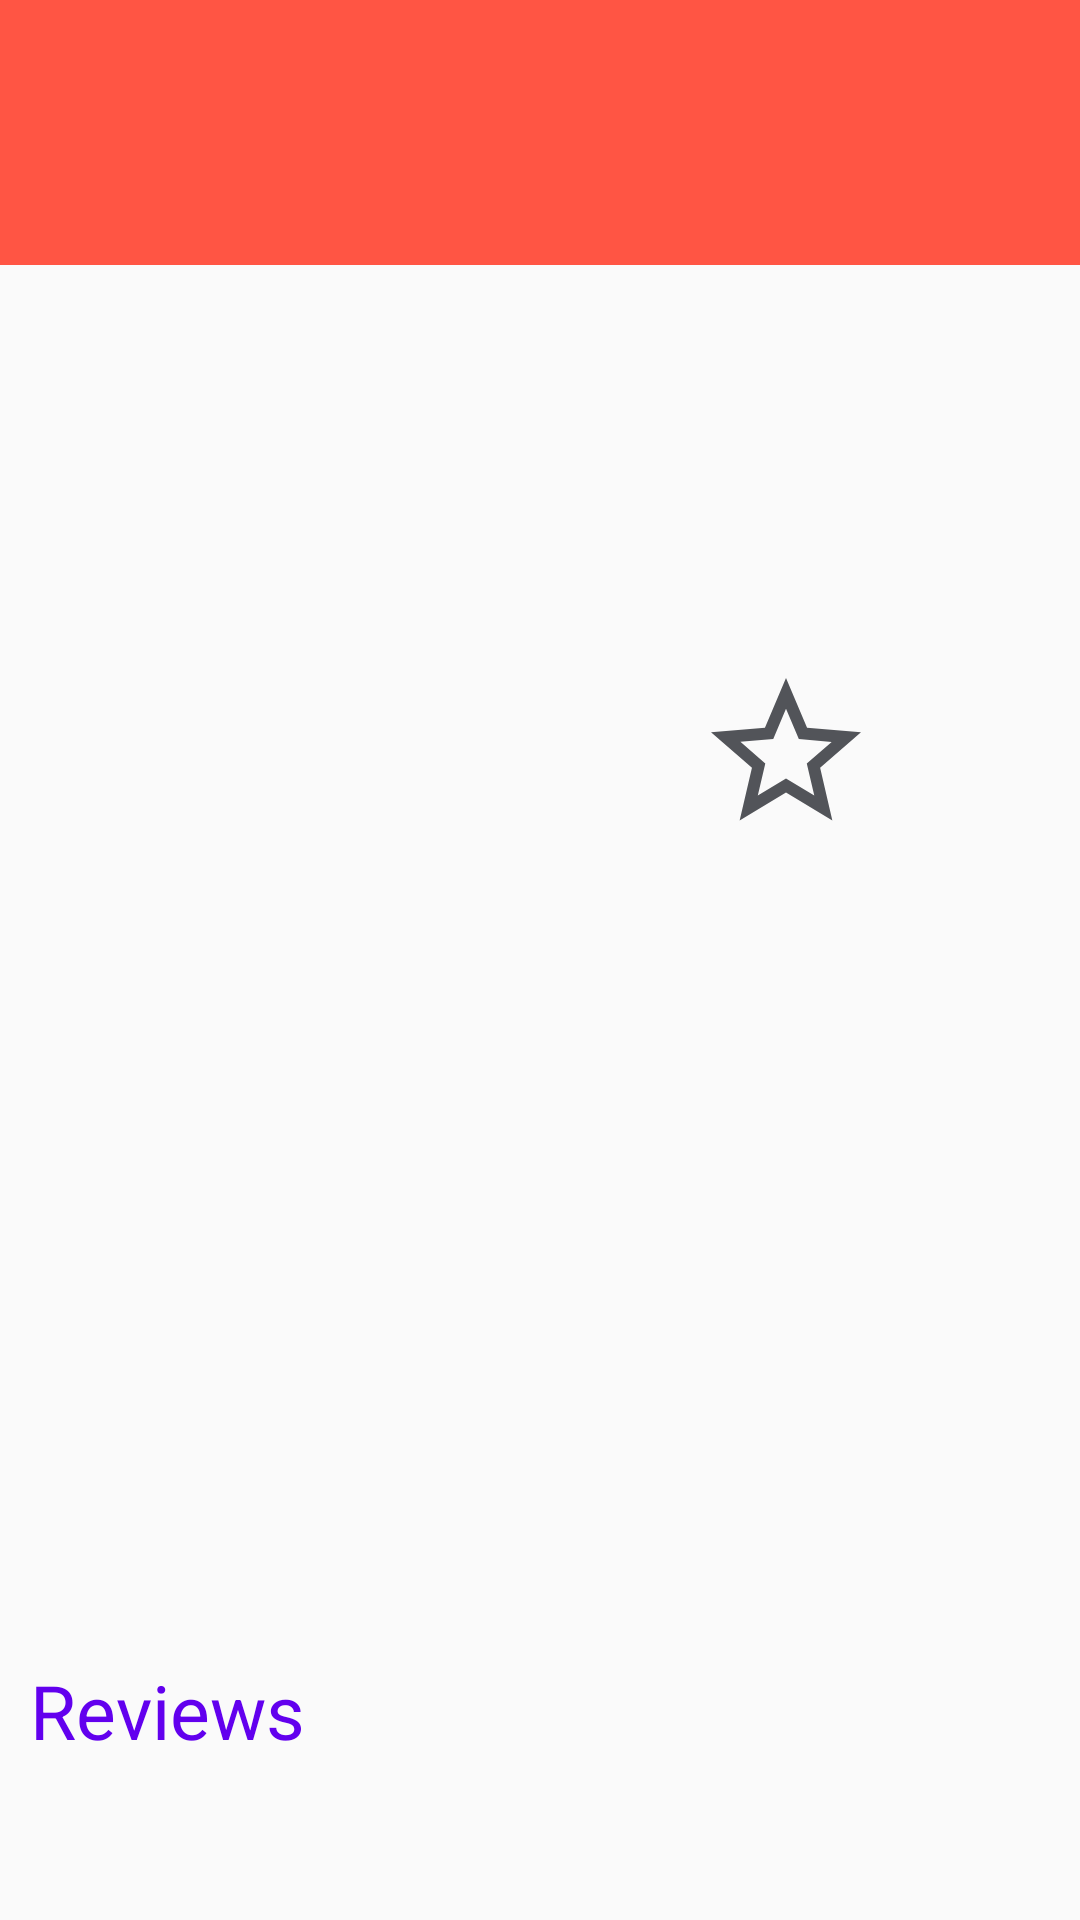

Produce the Android XML layout that renders to this screen, including the resource entries it uses.
<!-- AndroidManifest.xml: application theme AppTheme -->
<!-- res/layout/activity_details.xml -->
<?xml version="1.0" encoding="utf-8"?>
<ScrollView xmlns:android="http://schemas.android.com/apk/res/android"
    xmlns:app="http://schemas.android.com/apk/res-auto"
    xmlns:tools="http://schemas.android.com/tools"
    android:layout_width="match_parent"
    android:layout_height="wrap_content"
    android:fillViewport="true"
    tools:layout_editor_absoluteX="0dp"
    tools:layout_editor_absoluteY="0dp">

    <android.support.constraint.ConstraintLayout

        android:layout_width="match_parent"
        android:layout_height="wrap_content"
        tools:context="com.example.android.moviesapp.DetailsActivity">

        <TextView
            android:id="@+id/tv_movie_name"
            android:layout_width="match_parent"
            android:layout_height="wrap_content"
            android:background="#ff54"
            android:gravity="center_vertical"
            android:padding="20dp"
            android:textColor="@android:color/white"
            android:textSize="36sp"
            android:textStyle="bold"
            app:layout_constraintDimensionRatio="w,1:1"
            app:layout_constraintHorizontal_bias="0.0"
            app:layout_constraintLeft_toLeftOf="parent"
            app:layout_constraintRight_toRightOf="parent"
            app:layout_constraintTop_toTopOf="parent"
            tools:layout_constraintLeft_creator="1"
            tools:layout_constraintRight_creator="1"
            tools:text="TextView" />

        <ImageView
            android:id="@+id/iv_movie_poster"
            android:layout_width="200dp"
            android:layout_height="200dp"
            android:layout_marginEnd="8dp"
            android:layout_marginLeft="8dp"
            android:layout_marginRight="8dp"
            android:layout_marginStart="8dp"
            android:layout_marginTop="29dp"
            android:contentDescription="@string/content_des_movie_poster"
            app:layout_constraintHorizontal_bias="0.0"
            app:layout_constraintLeft_toLeftOf="parent"
            app:layout_constraintRight_toLeftOf="@+id/tv_movie_rate"
            app:layout_constraintTop_toBottomOf="@+id/tv_movie_name"
            tools:src="@mipmap/ic_launcher" />

        <TextView
            android:id="@+id/tv_movie_release_date"
            android:layout_width="wrap_content"
            android:layout_height="wrap_content"
            android:layout_marginLeft="24dp"
            android:layout_marginStart="24dp"
            android:layout_marginTop="8dp"
            android:textSize="25sp"
            app:layout_constraintHorizontal_bias="0.0"
            app:layout_constraintLeft_toRightOf="@+id/iv_movie_poster"
            app:layout_constraintRight_toRightOf="parent"
            app:layout_constraintTop_toTopOf="@+id/iv_movie_poster"
            tools:text="2015" />

        <TextView
            android:id="@+id/tv_movie_rate"
            android:layout_width="wrap_content"
            android:layout_height="wrap_content"
            android:layout_marginBottom="8dp"
            android:layout_marginEnd="75dp"
            android:layout_marginRight="75dp"
            android:layout_marginTop="24dp"
            android:textSize="25sp"
            app:layout_constraintBottom_toTopOf="@+id/tv_movie_overview"
            app:layout_constraintHorizontal_bias="0.0"
            app:layout_constraintLeft_toLeftOf="@+id/tv_movie_release_date"
            app:layout_constraintRight_toRightOf="parent"
            app:layout_constraintTop_toBottomOf="@+id/tv_movie_release_date"
            app:layout_constraintVertical_bias="0.0"
            tools:text="8.5/0" />

        <TextView
            android:id="@+id/tv_movie_overview"
            android:layout_width="0dp"
            android:layout_height="wrap_content"

            android:layout_margin="10dp"

            android:textSize="20sp"
            app:layout_constraintBottom_toTopOf="@+id/trailers_layout"
            app:layout_constraintHorizontal_bias="0.0"
            app:layout_constraintLeft_toLeftOf="parent"
            app:layout_constraintRight_toRightOf="parent"
            app:layout_constraintTop_toBottomOf="@+id/iv_movie_poster"
            app:layout_constraintVertical_bias="0.0"
            tools:layout_constraintLeft_creator="1"
            tools:layout_constraintRight_creator="1"
            tools:text="ggg" />

        <ImageView
            android:id="@+id/iv_favorite_icon"
            android:layout_width="60dp"
            android:layout_height="60dp"
            android:layout_marginEnd="8dp"
            android:layout_marginRight="8dp"
            android:layout_marginTop="38dp"
            android:contentDescription=""
            android:onClick="favoriteClick"
            android:src="@drawable/ic_star_border_black_24dp"
            app:layout_constraintBottom_toBottomOf="@+id/iv_movie_poster"
            app:layout_constraintHorizontal_bias="0.0"
            app:layout_constraintLeft_toLeftOf="@+id/tv_movie_rate"
            app:layout_constraintRight_toRightOf="parent"
            app:layout_constraintTop_toTopOf="@+id/tv_movie_rate"
            app:layout_constraintVertical_bias="0.0"
            tools:layout_constraintBottom_creator="1"
            tools:layout_constraintTop_creator="1" />

        <LinearLayout
            android:id="@+id/trailers_layout"
            android:layout_width="match_parent"
            android:layout_height="wrap_content"
            android:layout_margin="6dp"
            android:orientation="vertical"
            app:layout_constraintBottom_toTopOf="@+id/reviews_layout"
            app:layout_constraintHorizontal_bias="0.0"
            app:layout_constraintLeft_toLeftOf="parent"
            app:layout_constraintRight_toRightOf="parent"
            app:layout_constraintTop_toBottomOf="@+id/tv_movie_overview"
            app:layout_constraintVertical_bias="0.0"
            tools:layout_constraintLeft_creator="1"
            tools:layout_constraintRight_creator="1">


        </LinearLayout>

        <TextView
            android:id="@+id/tv_movie_review_title"
            android:layout_width="match_parent"
            android:layout_height="wrap_content"
            android:padding="10dp"
            android:text="@string/reviews"
            android:textColor="@color/colorPrimary"
            android:textSize="25sp"
            app:layout_constraintBottom_toTopOf="@id/reviews_layout"
            app:layout_constraintLeft_toLeftOf="parent"
            app:layout_constraintRight_toRightOf="parent"
            app:layout_constraintTop_toBottomOf="@+id/trailers_layout"
            tools:layout_editor_absoluteX="8dp"
            tools:layout_editor_absoluteY="81dp" />

        <LinearLayout
            android:id="@+id/reviews_layout"
            android:layout_width="0dp"
            android:layout_height="wrap_content"
            android:layout_margin="10dp"
            android:paddingLeft="10dp"
            android:paddingRight="10dp"
            android:orientation="vertical"
            app:layout_constraintBottom_toBottomOf="parent"
            app:layout_constraintHorizontal_bias="0.0"
            app:layout_constraintLeft_toLeftOf="parent"
            app:layout_constraintRight_toRightOf="parent"
            app:layout_constraintTop_toBottomOf="@+id/tv_movie_review_title"
            app:layout_constraintVertical_bias="0.0"
            tools:layout_constraintLeft_creator="1"
            tools:layout_constraintRight_creator="1">

        </LinearLayout>

    </android.support.constraint.ConstraintLayout>
</ScrollView>
<!-- resources referenced by this layout -->
<resources>
  <!-- drawable ic_star_border_black_24dp (drawable) -->
  <vector xmlns:android="http://schemas.android.com/apk/res/android"
          android:width="24dp"
          android:height="24dp"
      android:tint="#525459"
          android:viewportWidth="24.0"
          android:viewportHeight="24.0">
      <path
          android:fillColor="#525459"
          android:pathData="M22,9.24l-7.19,-0.62L12,2 9.19,8.63 2,9.24l5.46,4.73L5.82,21 12,17.27 18.18,21l-1.63,-7.03L22,9.24zM12,15.4l-3.76,2.27 1,-4.28 -3.32,-2.88 4.38,-0.38L12,6.1l1.71,4.04 4.38,0.38 -3.32,2.88 1,4.28L12,15.4z"/>
  </vector>
  <string name="content_des_movie_poster">the movie poster</string>
  <string name="reviews">Reviews</string>
  <style name="AppTheme" parent="Theme.AppCompat.Light">
          
          <item name="colorPrimary">@color/colorPrimary</item>
          <item name="colorPrimaryDark">@color/colorPrimaryDark</item>
          <item name="colorAccent">@color/colorAccent</item>
          <item name="preferenceTheme">@style/PreferenceThemeOverlay</item>
  
      </style>
  <!-- not gathered from this repository: default colours our renderer supplied (Android Studio template values) -->
  <color name="colorPrimary">#FF6200EE</color>
  <color name="colorPrimaryDark">#FF3700B3</color>
  <color name="colorAccent">#FF03DAC5</color>
</resources>
